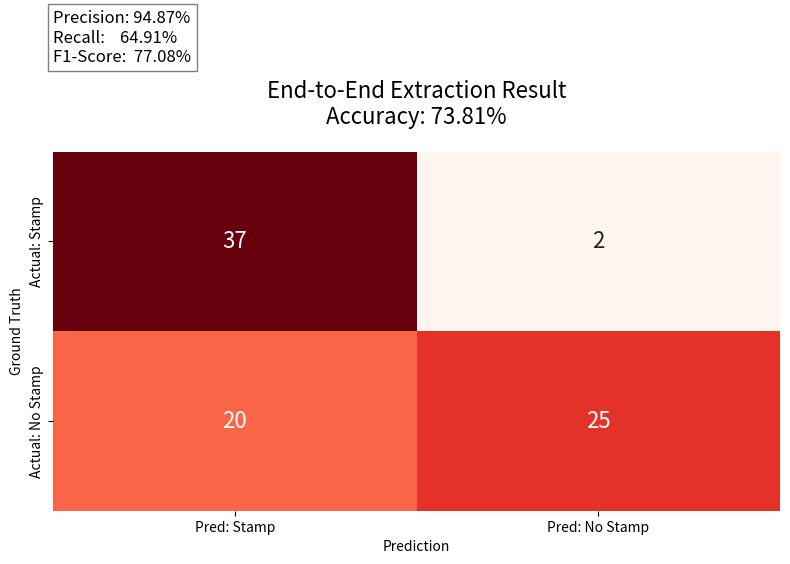

The script that saved this image:
import matplotlib.pyplot as plt
import seaborn as sns
import pandas as pd
import numpy as np

def generate_evaluation_image(tp, fp, fn, tn):
    # 1. คำนวณ Metrics
    precision = tp / (tp + fp) if (tp + fp) > 0 else 0
    recall = tp / (tp + fn) if (tp + fn) > 0 else 0
    f1 = 2 * (precision * recall) / (precision + recall) if (precision + recall) > 0 else 0
    accuracy = (tp + tn) / (tp + fp + fn + tn) if (tp + fp + fn + tn) > 0 else 0
    
    # 2. เตรียม Data สำหรับ Confusion Matrix
    cm = np.array([[tp, fp], [fn, tn]])
    df_cm = pd.DataFrame(cm, index=['Actual: Stamp', 'Actual: No Stamp'], 
                         columns=['Pred: Stamp', 'Pred: No Stamp'])
    
    # 3. ตั้งค่า Plot
    fig, ax = plt.subplots(figsize=(8, 6))
    sns.heatmap(df_cm, annot=True, fmt='d', cmap='Reds', annot_kws={"size": 16}, cbar=False, ax=ax)
    
    # ปรับแต่งข้อความ
    plt.title(f'End-to-End Extraction Result\nAccuracy: {accuracy:.2%}', fontsize=16, pad=20)
    plt.ylabel('Ground Truth')
    plt.xlabel('Prediction')
    
    # เพิ่มตาราง Metrics ด้านล่างรูป
    metrics_text = (
        f"Precision: {precision:.2%}\n"
        f"Recall:    {recall:.2%}\n"
        f"F1-Score:  {f1:.2%}"
    )
    plt.text(0, -0.5, metrics_text, fontsize=12, bbox=dict(facecolor='white', alpha=0.5))
    
    # Save และโชว์
    plt.tight_layout()
    plt.savefig('e2e_evaluation_report.png', dpi=300)
    print("Generate file: e2e_evaluation_report.png success!")
    plt.show()

# รันฟังก์ชันด้วยค่าของคุณ
generate_evaluation_image(tp=37, fp=2, fn=20, tn=25)
